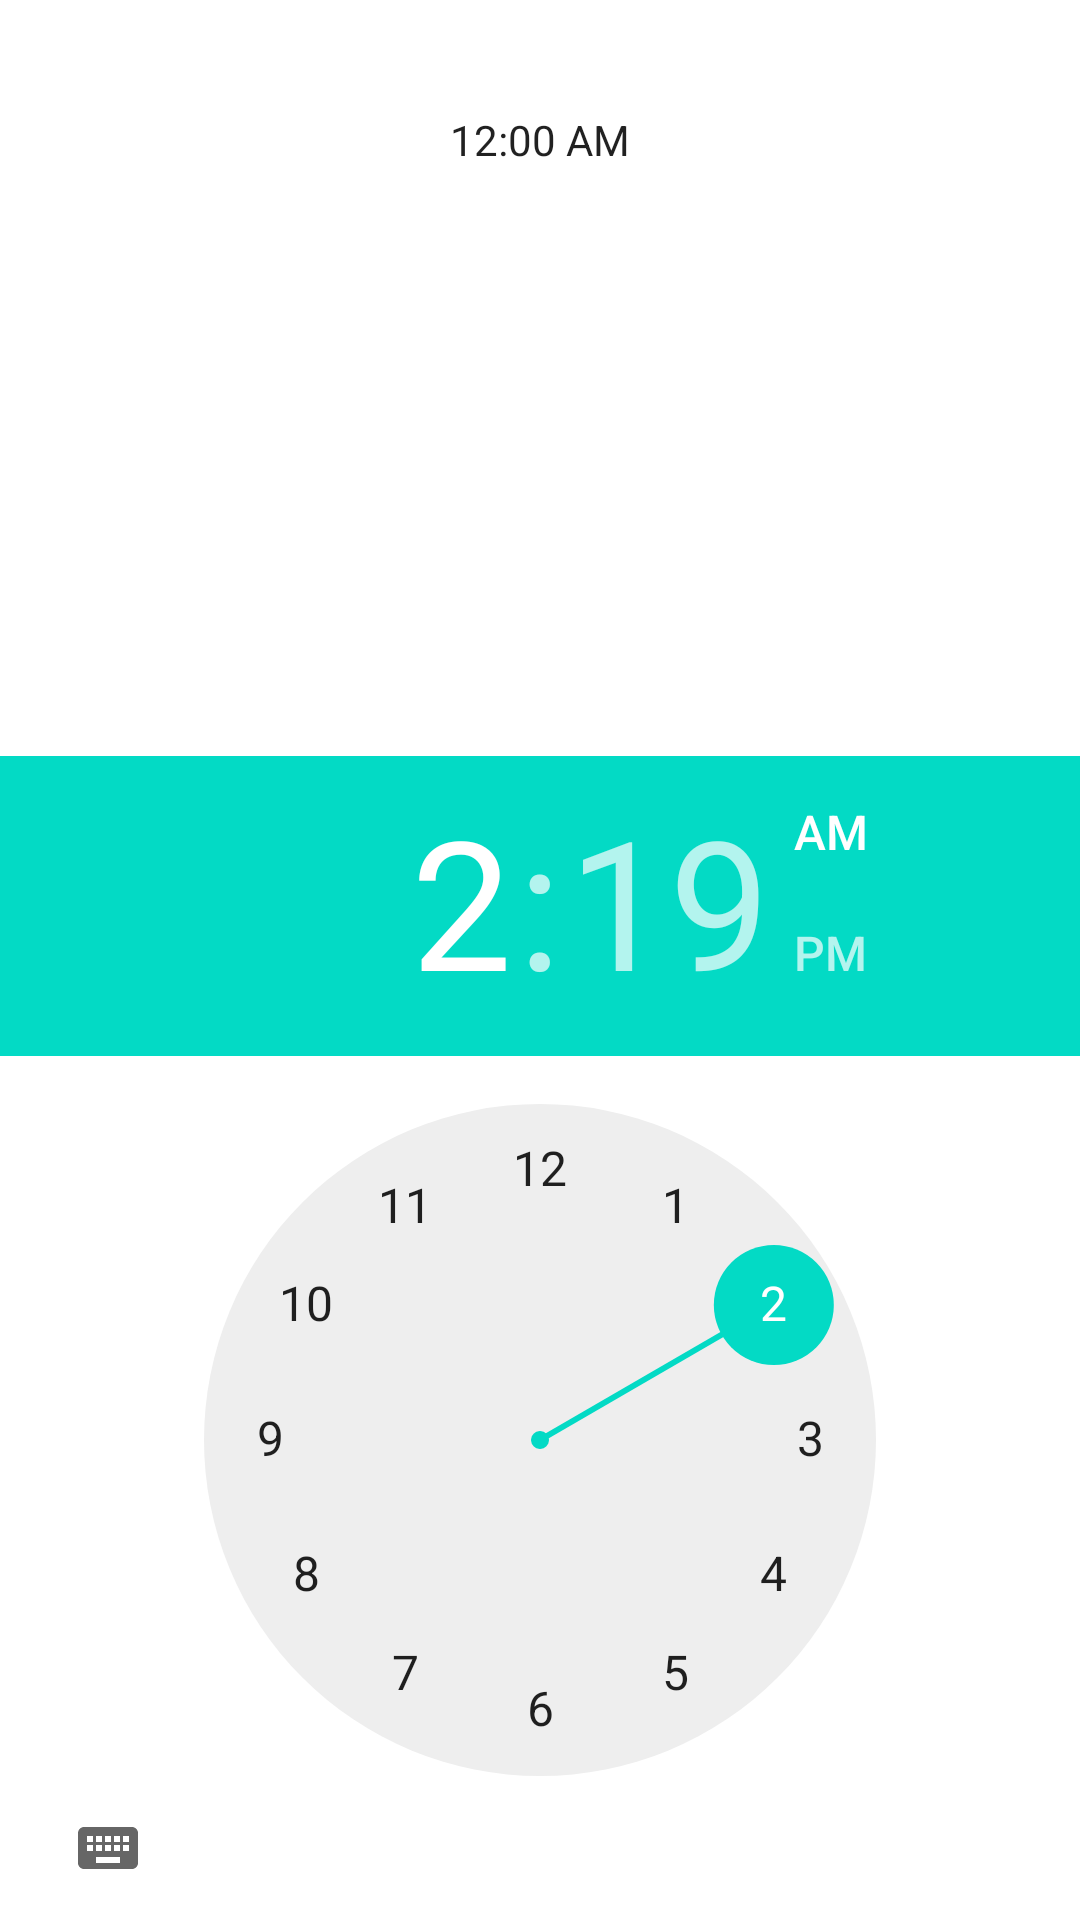

Reconstruct the res/layout file that produces this screen, plus the resources it refers to.
<!-- AndroidManifest.xml: application theme Theme.LEEMAlarmApp -->
<!-- res/layout/activity_third.xml -->
<?xml version="1.0" encoding="utf-8"?>
<androidx.constraintlayout.widget.ConstraintLayout xmlns:android="http://schemas.android.com/apk/res/android"
    xmlns:app="http://schemas.android.com/apk/res-auto"
    xmlns:tools="http://schemas.android.com/tools"
    android:id="@+id/relativeLayout"
    android:layout_width="match_parent"
    android:layout_height="match_parent"
    tools:context=".ThirdActivity">

    <TimePicker
        android:id="@+id/timePicker"

        android:layout_width="wrap_content"
        android:layout_height="wrap_content"
        app:layout_constraintBottom_toBottomOf="parent"
        app:layout_constraintStart_toStartOf="parent"
        app:layout_constraintTop_toBottomOf="@+id/textClock" />

    <TextClock
        android:id="@+id/textClock"

        android:layout_width="wrap_content"
        android:layout_height="0dp"
        android:layout_marginTop="37dp"
        android:layout_marginBottom="127dp"
        app:layout_constraintBottom_toTopOf="@+id/timePicker"
        app:layout_constraintEnd_toEndOf="parent"
        app:layout_constraintStart_toStartOf="parent"
        app:layout_constraintTop_toTopOf="parent"
        tools:targetApi="jelly_bean_mr1" />

</androidx.constraintlayout.widget.ConstraintLayout>
<!-- resources referenced by this layout -->
<resources>
  <style name="Theme.LEEMAlarmApp" parent="Theme.MaterialComponents.DayNight.DarkActionBar">
          
          <item name="colorPrimary">@color/purple_500</item>
          <item name="colorPrimaryVariant">@color/purple_700</item>
          <item name="colorOnPrimary">@color/white</item>
          
          <item name="colorSecondary">@color/teal_200</item>
          <item name="colorSecondaryVariant">@color/teal_700</item>
          <item name="colorOnSecondary">@color/black</item>
          
          <item name="android:statusBarColor" tools:targetApi="l">?attr/colorPrimaryVariant</item>
          
      </style>
  <!-- not gathered from this repository: default colours our renderer supplied (Android Studio template values) -->
  <color name="purple_500">#FF6200EE</color>
  <color name="purple_700">#FF3700B3</color>
  <color name="teal_200">#FF03DAC5</color>
  <color name="teal_700">#FF018786</color>
  <color name="black">#FF000000</color>
  <color name="white">#FFFFFFFF</color>
</resources>
